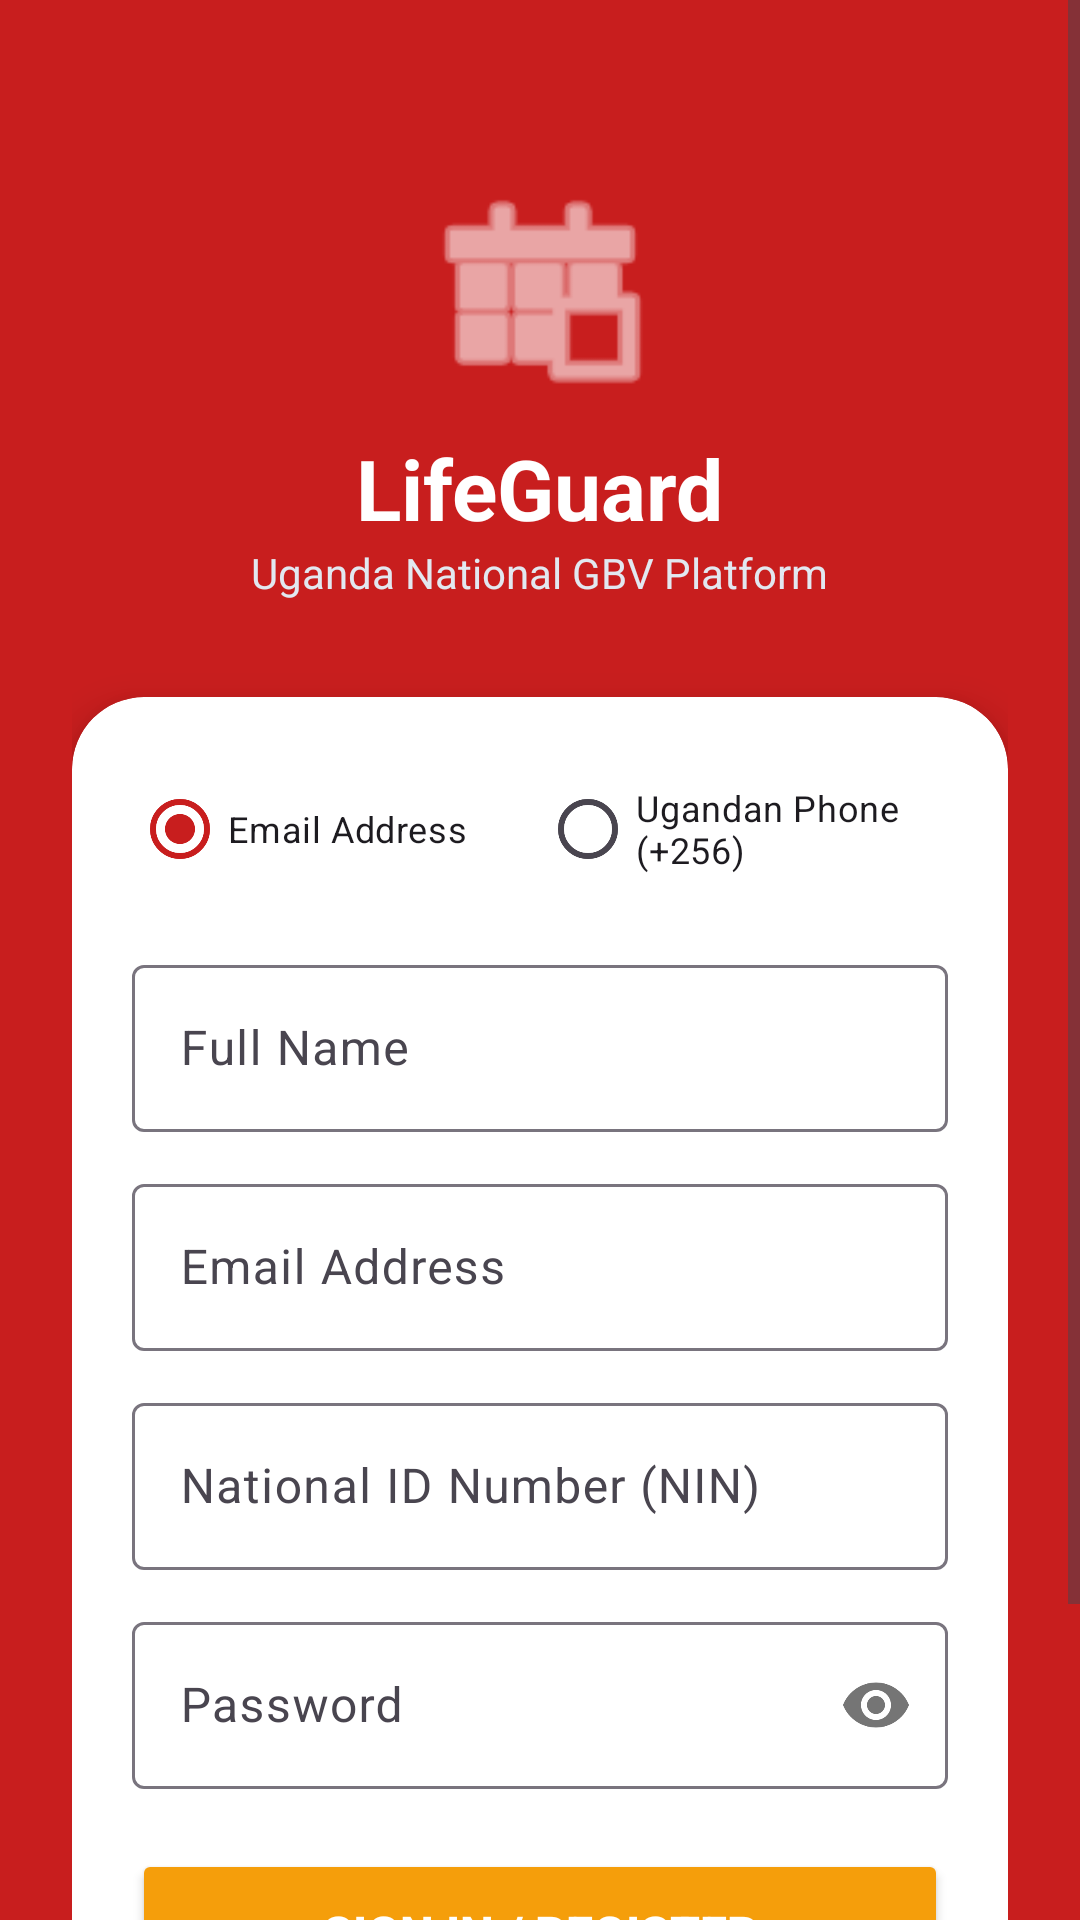

The Android layout XML behind this screen, and the referenced resources:
<!-- AndroidManifest.xml: activity theme Theme.LifeGuard.NoActionBar -->
<!-- res/layout/activity_auth.xml -->
<?xml version="1.0" encoding="utf-8"?>
<ScrollView xmlns:android="http://schemas.android.com/apk/res/android"
    xmlns:app="http://schemas.android.com/apk/res-auto"
    android:layout_width="match_parent"
    android:layout_height="match_parent"
    android:background="@color/primary"
    android:fillViewport="true">

    <LinearLayout
        android:layout_width="match_parent"
        android:layout_height="wrap_content"
        android:orientation="vertical"
        android:padding="24dp"
        android:gravity="center_horizontal">

        
        <ImageView
            android:layout_width="80dp"
            android:layout_height="80dp"
            android:layout_marginTop="32dp"
            android:src="@android:drawable/ic_menu_today"
            app:tint="@color/white" />

        <TextView
            android:layout_width="wrap_content"
            android:layout_height="wrap_content"
            android:text="LifeGuard"
            android:textColor="@color/white"
            android:textSize="28sp"
            android:textStyle="bold"
            android:layout_marginTop="8dp" />

        <TextView
            android:layout_width="wrap_content"
            android:layout_height="wrap_content"
            android:text="@string/app_subtitle"
            android:textColor="#E2E8F0"
            android:textSize="14sp" />

        
        <androidx.cardview.widget.CardView
            android:layout_width="match_parent"
            android:layout_height="wrap_content"
            android:layout_marginTop="32dp"
            app:cardCornerRadius="24dp"
            app:cardElevation="8dp"
            app:cardBackgroundColor="@color/white">

            <LinearLayout
                android:layout_width="match_parent"
                android:layout_height="wrap_content"
                android:orientation="vertical"
                android:padding="20dp">

                
                <RadioGroup
                    android:id="@+id/rgAuthMode"
                    android:layout_width="match_parent"
                    android:layout_height="wrap_content"
                    android:orientation="horizontal"
                    android:gravity="center">

                    <RadioButton
                        android:id="@+id/rbEmailMode"
                        android:layout_width="0dp"
                        android:layout_height="wrap_content"
                        android:layout_weight="1"
                        android:text="Email Address"
                        android:checked="true"
                        android:textSize="12sp" />

                    <RadioButton
                        android:id="@+id/rbPhoneMode"
                        android:layout_width="0dp"
                        android:layout_height="wrap_content"
                        android:layout_weight="1"
                        android:text="Ugandan Phone (+256)"
                        android:textSize="12sp" />
                </RadioGroup>

                
                <com.google.android.material.textfield.TextInputLayout
                    android:id="@+id/tilFullName"
                    android:layout_width="match_parent"
                    android:layout_height="wrap_content"
                    android:hint="Full Name"
                    android:layout_marginTop="16dp">
                    <com.google.android.material.textfield.TextInputEditText
                        android:id="@+id/etFullName"
                        android:layout_width="match_parent"
                        android:layout_height="wrap_content"
                        android:inputType="textPersonName" />
                </com.google.android.material.textfield.TextInputLayout>

                <com.google.android.material.textfield.TextInputLayout
                    android:id="@+id/tilEmail"
                    android:layout_width="match_parent"
                    android:layout_height="wrap_content"
                    android:hint="Email Address"
                    android:layout_marginTop="12dp">
                    <com.google.android.material.textfield.TextInputEditText
                        android:id="@+id/etEmail"
                        android:layout_width="match_parent"
                        android:layout_height="wrap_content"
                        android:inputType="textEmailAddress" />
                </com.google.android.material.textfield.TextInputLayout>

                <com.google.android.material.textfield.TextInputLayout
                    android:id="@+id/tilPhone"
                    android:layout_width="match_parent"
                    android:layout_height="wrap_content"
                    android:hint="Ugandan Phone (+256...)"
                    android:visibility="gone"
                    android:layout_marginTop="12dp">
                    <com.google.android.material.textfield.TextInputEditText
                        android:id="@+id/etPhone"
                        android:layout_width="match_parent"
                        android:layout_height="wrap_content"
                        android:inputType="phone" />
                </com.google.android.material.textfield.TextInputLayout>

                <com.google.android.material.textfield.TextInputLayout
                    android:id="@+id/tilNin"
                    android:layout_width="match_parent"
                    android:layout_height="wrap_content"
                    android:hint="National ID Number (NIN)"
                    android:layout_marginTop="12dp">
                    <com.google.android.material.textfield.TextInputEditText
                        android:id="@+id/etNin"
                        android:layout_width="match_parent"
                        android:layout_height="wrap_content"
                        android:inputType="textCapCharacters" />
                </com.google.android.material.textfield.TextInputLayout>

                <com.google.android.material.textfield.TextInputLayout
                    android:id="@+id/tilPassword"
                    android:layout_width="match_parent"
                    android:layout_height="wrap_content"
                    android:hint="Password"
                    app:passwordToggleEnabled="true"
                    android:layout_marginTop="12dp">
                    <com.google.android.material.textfield.TextInputEditText
                        android:id="@+id/etPassword"
                        android:layout_width="match_parent"
                        android:layout_height="wrap_content"
                        android:inputType="textPassword" />
                </com.google.android.material.textfield.TextInputLayout>

                <Button
                    android:id="@+id/btnSubmitAuth"
                    android:layout_width="match_parent"
                    android:layout_height="56dp"
                    android:text="Sign In / Register"
                    android:textColor="@color/white"
                    android:backgroundTint="@color/amber_primary"
                    android:textSize="16sp"
                    android:textStyle="bold"
                    android:layout_marginTop="20dp"
                    app:cornerRadius="16dp" />

                <TextView
                    android:id="@+id/tvGuestLogin"
                    android:layout_width="wrap_content"
                    android:layout_height="wrap_content"
                    android:text="Continue as Guest (Anonymous)"
                    android:textColor="@color/primary"
                    android:textSize="13sp"
                    android:textStyle="bold"
                    android:layout_gravity="center"
                    android:padding="12dp"
                    android:layout_marginTop="8dp" />

            </LinearLayout>
        </androidx.cardview.widget.CardView>

    </LinearLayout>
</ScrollView>
<!-- resources referenced by this layout -->
<resources>
  <color name="amber_primary">#F59E0B</color>
  <color name="primary">#C81E1E</color>
  <color name="white">#FFFFFF</color>
  <string name="app_subtitle">Uganda National GBV Platform</string>
  <style name="Theme.LifeGuard.NoActionBar" parent="Theme.LifeGuard">
          <item name="windowActionBar">false</item>
          <item name="windowNoTitle">true</item>
      </style>
  <style name="Theme.LifeGuard" parent="Theme.Material3.DayNight.NoActionBar">
          
          <item name="colorPrimary">@color/primary</item>
          <item name="colorPrimaryVariant">@color/primary_dark</item>
          <item name="colorOnPrimary">@color/white</item>
          
          <item name="colorSecondary">@color/amber_primary</item>
          <item name="colorSecondaryVariant">@color/amber_dark</item>
          <item name="colorOnSecondary">@color/white</item>
          
          <item name="android:statusBarColor">@color/primary_dark</item>
          <item name="android:windowBackground">@color/background</item>
      </style>
  <color name="primary_dark">#A61C1C</color>
  <color name="amber_dark">#D97706</color>
  <color name="background">#F8FAFC</color>
</resources>
